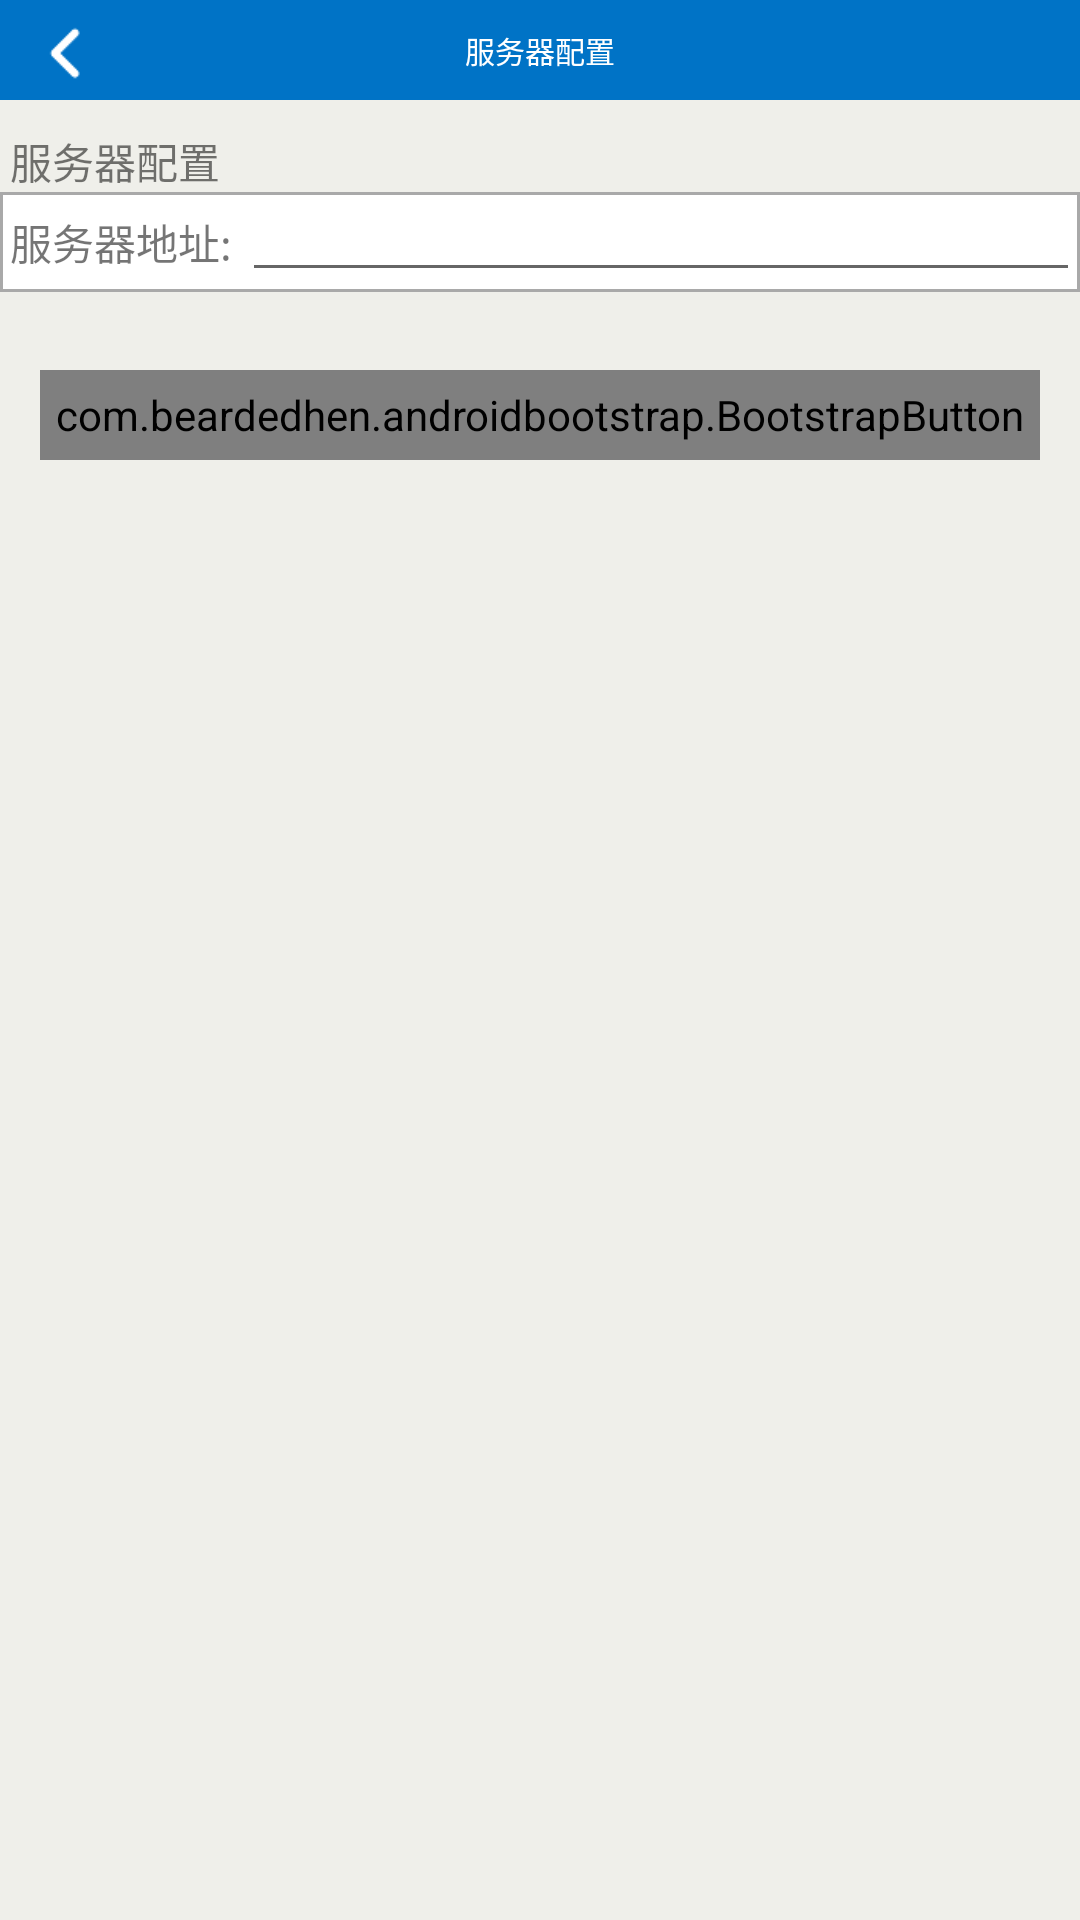

This screen was rendered from an Android layout file. Write that file and the resources it references.
<!-- AndroidManifest.xml: application theme AppTheme.NoActionBar -->
<!-- res/layout/activity_service.xml -->
<?xml version="1.0" encoding="utf-8"?>
<RelativeLayout xmlns:android="http://schemas.android.com/apk/res/android"
    xmlns:tools="http://schemas.android.com/tools"
    xmlns:app="http://schemas.android.com/apk/res-auto"
    android:layout_width="match_parent"
    android:layout_height="match_parent"
    android:background="@color/background"
    tools:context="com.langchao.mamanage.activity.ServiceActivity">

    <RelativeLayout
        android:id="@+id/relativeLayout1"
        android:layout_width="match_parent"
        android:layout_height="100px"
        android:layout_alignParentLeft="true"
        android:background="@color/title">

        <TextView
            android:id="@+id/textView1"
            android:layout_width="wrap_content"
            android:layout_height="wrap_content"
            android:layout_centerHorizontal="true"
            android:layout_centerVertical="true"
            android:text="@string/server"
            android:textColor="@color/white"
            android:textSize="@dimen/textsize" />

        <ImageView
            android:layout_width="wrap_content"
            android:layout_height="wrap_content"
            android:id="@+id/imageView2"
            android:src="@mipmap/arrow_left"
            android:layout_alignParentTop="true"
            android:layout_alignParentLeft="true"
            android:layout_alignParentStart="true"
            android:layout_alignParentBottom="true" />

    </RelativeLayout>

    <LinearLayout
        android:orientation="vertical"
        android:layout_width="match_parent"
        android:layout_height="200px"
        android:layout_below="@+id/relativeLayout1"
        android:layout_marginTop="30px"
        android:layout_centerHorizontal="true"
        android:id="@+id/linearLayout">

        <TextView
            android:layout_width="wrap_content"
            android:layout_height="wrap_content"
            android:text="@string/server"
            android:id="@+id/textView"
            android:layout_below="@+id/relativeLayout1"
            android:layout_alignParentLeft="true"
            android:layout_alignParentStart="true"
            android:layout_marginLeft="10px" />

        <LinearLayout
            android:orientation="horizontal"
            android:layout_width="match_parent"
            android:background="@drawable/wries"
            android:layout_height="100px" >

            <TextView
                android:layout_width="wrap_content"
                android:layout_height="match_parent"
                android:text="@string/serveradress"
                android:gravity="center"
                android:layout_marginLeft="10px"
                android:layout_marginRight="10px"
                android:id="@+id/textView10" />



            <EditText
                android:layout_width="match_parent"
                android:layout_height="100px"
                android:gravity="center_vertical"
                android:id="@+id/textViewIp" />
        </LinearLayout>
    </LinearLayout>

    <com.beardedhen.androidbootstrap.BootstrapButton
        android:layout_width="match_parent"
        android:layout_height="90px"
        android:layout_margin="40px"
        android:text="@string/next"
        android:id="@+id/outStorage"
        android:gravity="center"
        app:bootstrapBrand="primary"
        android:textSize="@dimen/textsize"
        app:buttonMode="regular"
        app:showOutline="false"
        app:roundedCorners="true"
        android:layout_below="@+id/linearLayout"
        android:layout_centerHorizontal="true" />
</RelativeLayout>
<!-- resources referenced by this layout -->
<resources>
  <color name="background">#EFEFEA</color>
  <color name="title">#0073C6</color>
  <color name="white">#ffffff</color>
  <dimen name="textsize">30px</dimen>
  <!-- drawable wries (drawable) -->
  <?xml version="1.0" encoding="UTF-8"?>
  <layer-list xmlns:android="http://schemas.android.com/apk/res/android" >
  
  <item>
      <shape>
          <solid android:color="@color/darkgray" />
      </shape>
  </item>
  
  <item
      android:bottom="1dp"
      android:top="1dp"
      android:left="1dp"
      android:right="1dp">
      
      <shape>
          <solid android:color="#ffffff" />
      </shape>
  </item>
  </layer-list>
  <!-- mipmap arrow_left: png bitmap (mipmap-hdpi, 1329 bytes) -->
  <string name="next">下一步</string>
  <string name="server">服务器配置</string>
  <string name="serveradress">服务器地址:</string>
  <style name="AppTheme.NoActionBar">
          <item name="windowActionBar">false</item>
          <item name="windowNoTitle">true</item>
      </style>
  <color name="darkgray">#A9A9A9</color>
</resources>
